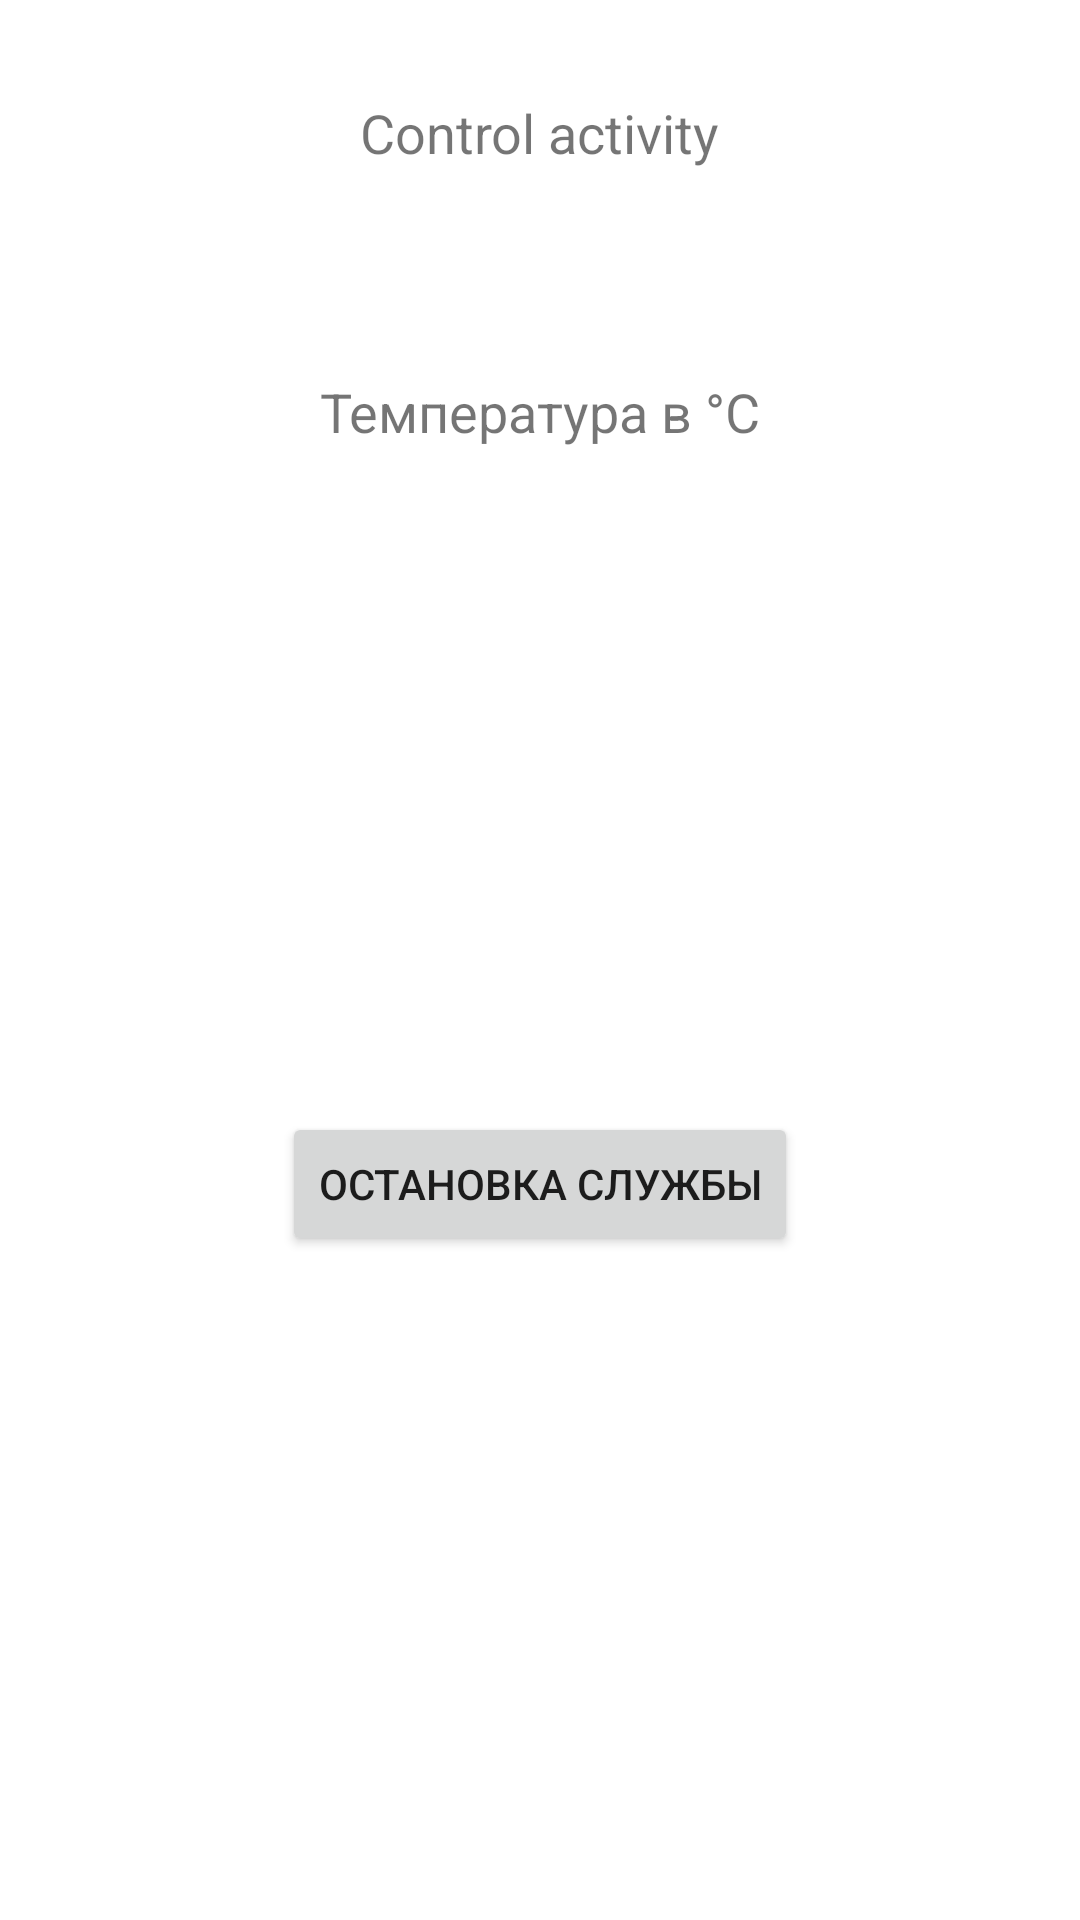

Produce the Android XML layout that renders to this screen, including the resource entries it uses.
<!-- AndroidManifest.xml: application theme Theme.Temperature -->
<!-- res/layout/activity_control.xml -->
<?xml version="1.0" encoding="utf-8"?>
<androidx.constraintlayout.widget.ConstraintLayout xmlns:android="http://schemas.android.com/apk/res/android"
    xmlns:app="http://schemas.android.com/apk/res-auto"
    xmlns:tools="http://schemas.android.com/tools"
    android:layout_width="match_parent"
    android:layout_height="match_parent"
    tools:context=".Control_activity">

    <TextView
        android:id="@+id/textView00"
        android:layout_width="wrap_content"
        android:layout_height="61dp"
        android:layout_marginTop="32dp"
        android:text="Control activity"
        android:textSize="18sp"
        app:layout_constraintEnd_toEndOf="parent"
        app:layout_constraintStart_toStartOf="parent"
        app:layout_constraintTop_toTopOf="parent" />

    <TextView
        android:id="@+id/textView11"
        android:layout_width="wrap_content"
        android:layout_height="wrap_content"
        android:layout_marginTop="32dp"
        android:text="Температура в °C"
        android:textSize="18sp"
        app:layout_constraintEnd_toEndOf="parent"
        app:layout_constraintStart_toStartOf="parent"
        app:layout_constraintTop_toBottomOf="@+id/textView00" />

    <Button
        android:id="@+id/buttonStop"
        android:layout_width="wrap_content"
        android:layout_height="wrap_content"
        android:enabled="true"
        android:text="ОСТАНОВКА СЛУЖБЫ"
        app:layout_constraintBottom_toBottomOf="parent"
        app:layout_constraintEnd_toEndOf="parent"
        app:layout_constraintStart_toStartOf="parent"
        app:layout_constraintTop_toBottomOf="@+id/textView11" />

</androidx.constraintlayout.widget.ConstraintLayout>
<!-- resources referenced by this layout -->
<resources>
  <style name="Theme.Temperature" parent="Theme.MaterialComponents.DayNight.DarkActionBar">
          
          <item name="colorPrimary">#075e54</item>
          <item name="colorPrimaryVariant">#064e42</item>
          <item name="colorOnPrimary">@color/white</item>
          
          <item name="colorSecondary">@color/teal_200</item>
          <item name="colorSecondaryVariant">@color/teal_700</item>
          <item name="colorOnSecondary">@color/black</item>
          
          <item name="android:statusBarColor" tools:targetApi="l">?attr/colorPrimaryVariant</item>
          
          <item name="android:editTextStyle">@style/myEditText</item>
      </style>
  <style name="myEditText" parent="@android:style/Widget.Holo.Light.EditText">
          <item name="android:background">@android:drawable/editbox_background_normal</item>
          <item name="android:textCursorDrawable">@android:drawable/edit_text</item>
          <item name="android:height">70sp</item>
      </style>
  <!-- not gathered from this repository: default colours our renderer supplied (Android Studio template values) -->
  <color name="teal_200">#FF03DAC5</color>
  <color name="teal_700">#FF018786</color>
  <color name="black">#FF000000</color>
  <color name="white">#FFFFFFFF</color>
</resources>
